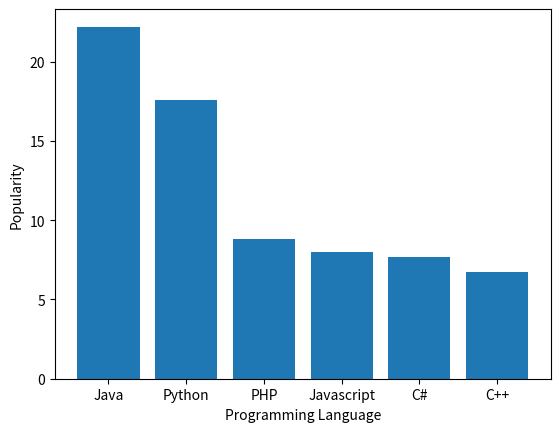

Generate this figure with matplotlib:
import matplotlib.pyplot as plt
import numpy as np
x = np.array(["Java","Python","PHP","Javascript","C#","C++"])
y = np.array([22.2,17.6,8.8,8,7.7,6.7])
plt.bar(x, y)
plt.xlabel("Programming Language")
plt.ylabel("Popularity")
plt.show()
